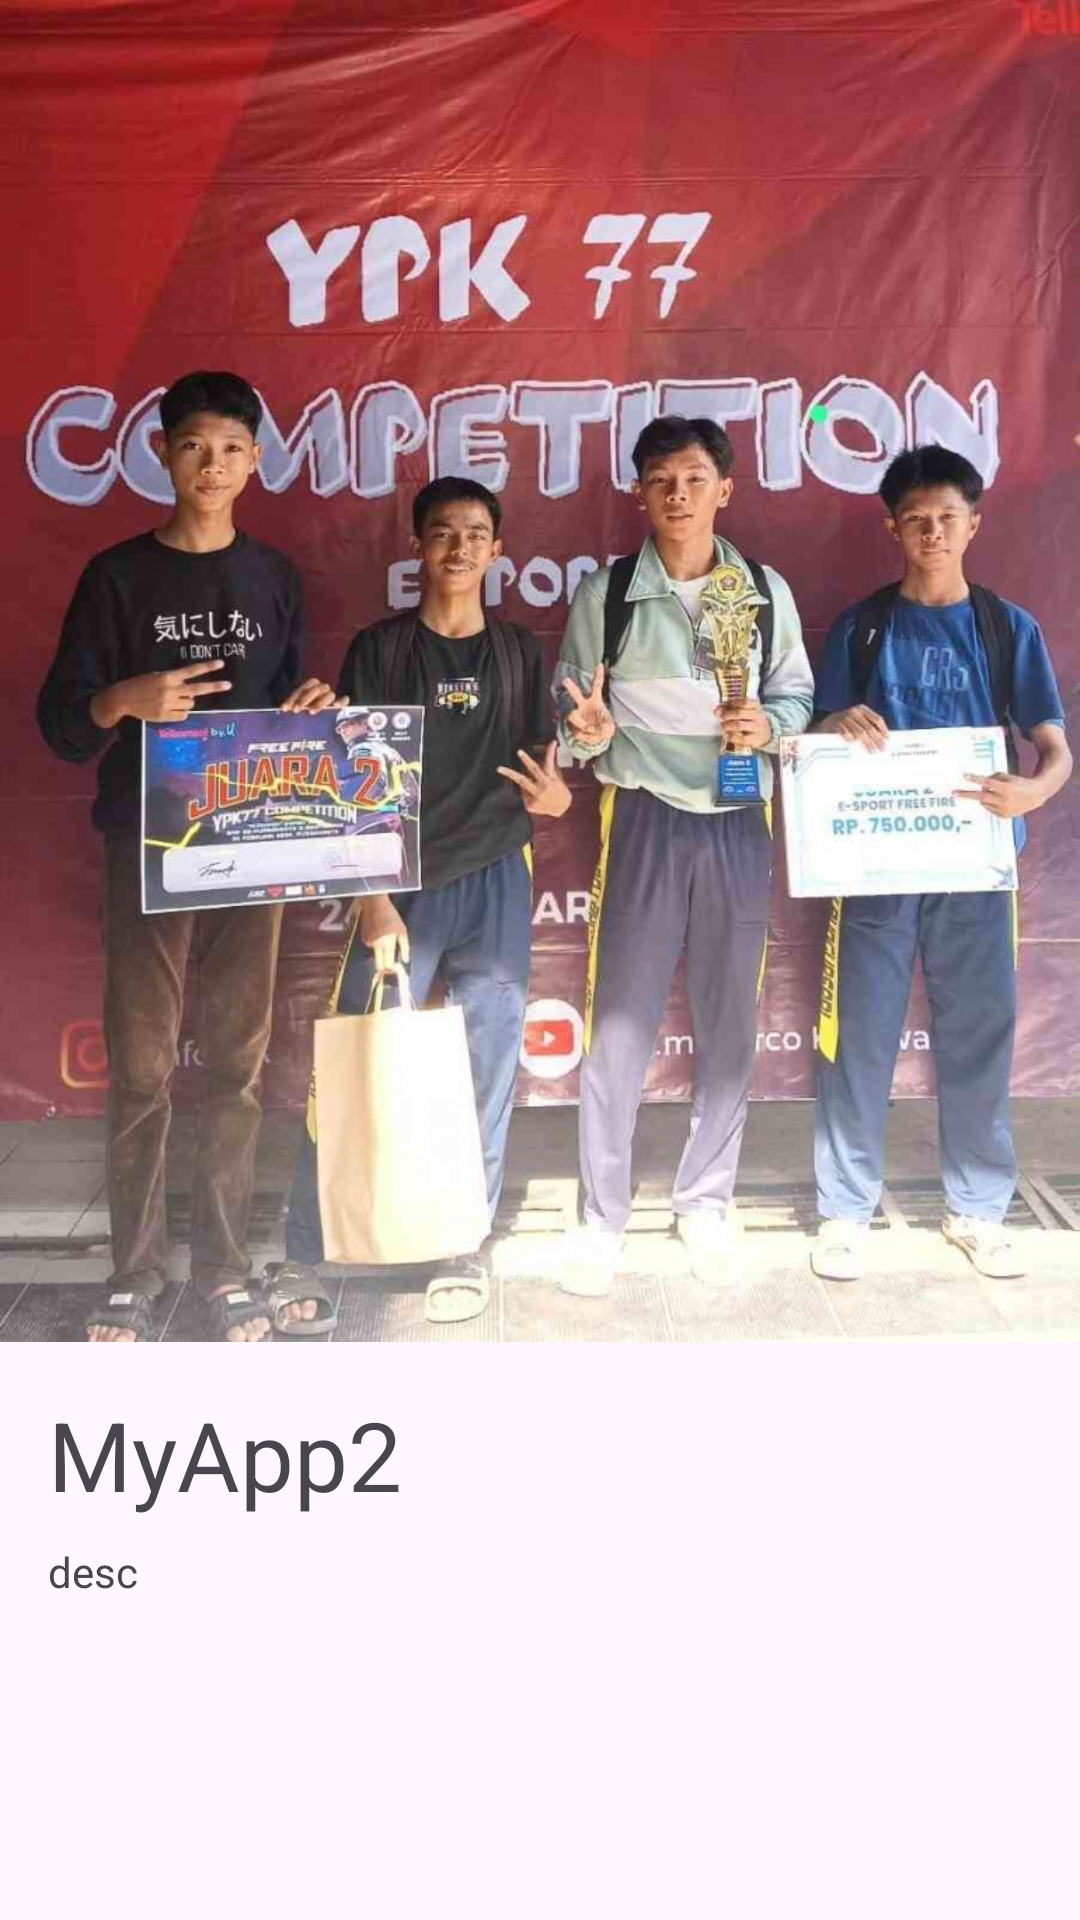

Reconstruct the res/layout file that produces this screen, plus the resources it refers to.
<!-- AndroidManifest.xml: application theme Theme.MyApp2 -->
<!-- res/layout/activity_detail.xml -->
<?xml version="1.0" encoding="utf-8"?>
<ScrollView xmlns:android="http://schemas.android.com/apk/res/android"
    android:layout_width="match_parent"
    android:layout_height="match_parent">

    <LinearLayout
        android:layout_width="match_parent"
        android:layout_height="wrap_content"
        android:orientation="vertical">

        <FrameLayout
            android:layout_width="match_parent"
            android:layout_height="wrap_content">

            <ImageView
                android:id="@+id/photo_article"
                android:layout_width="match_parent"
                android:layout_height="wrap_content"
                android:adjustViewBounds="true"
                android:scaleType="fitXY"
                android:src="@drawable/tim_epep"/>
       </FrameLayout>

        <TextView
            android:id="@+id/tv_article_title"
            android:layout_width="match_parent"
            android:layout_height="wrap_content"
            android:layout_marginLeft="16dp"
            android:layout_marginRight="16dp"
            android:layout_marginTop="16dp"
            android:layout_marginBottom="8dp"
            android:text="@string/app_name"
            android:textSize="32sp"/>

        <TextView
            android:id="@+id/tv_article_desc"
            android:layout_width="match_parent"
            android:layout_height="wrap_content"
            android:layout_marginLeft="16dp"
            android:layout_marginRight="16dp"
            android:layout_marginBottom="16dp"
            android:lineSpacingMultiplier="1"
            android:text="@string/article_desc" />


    </LinearLayout>
</ScrollView>
<!-- resources referenced by this layout -->
<resources>
  <!-- drawable tim_epep: jpg bitmap (drawable, 465923 bytes) -->
  <string name="app_name">MyApp2</string>
  <string name="article_desc">desc</string>
  <style name="Theme.MyApp2" parent="Base.Theme.MyApp2" />
  <style name="Base.Theme.MyApp2" parent="Theme.Material3.DayNight">
          
          
      </style>
</resources>
